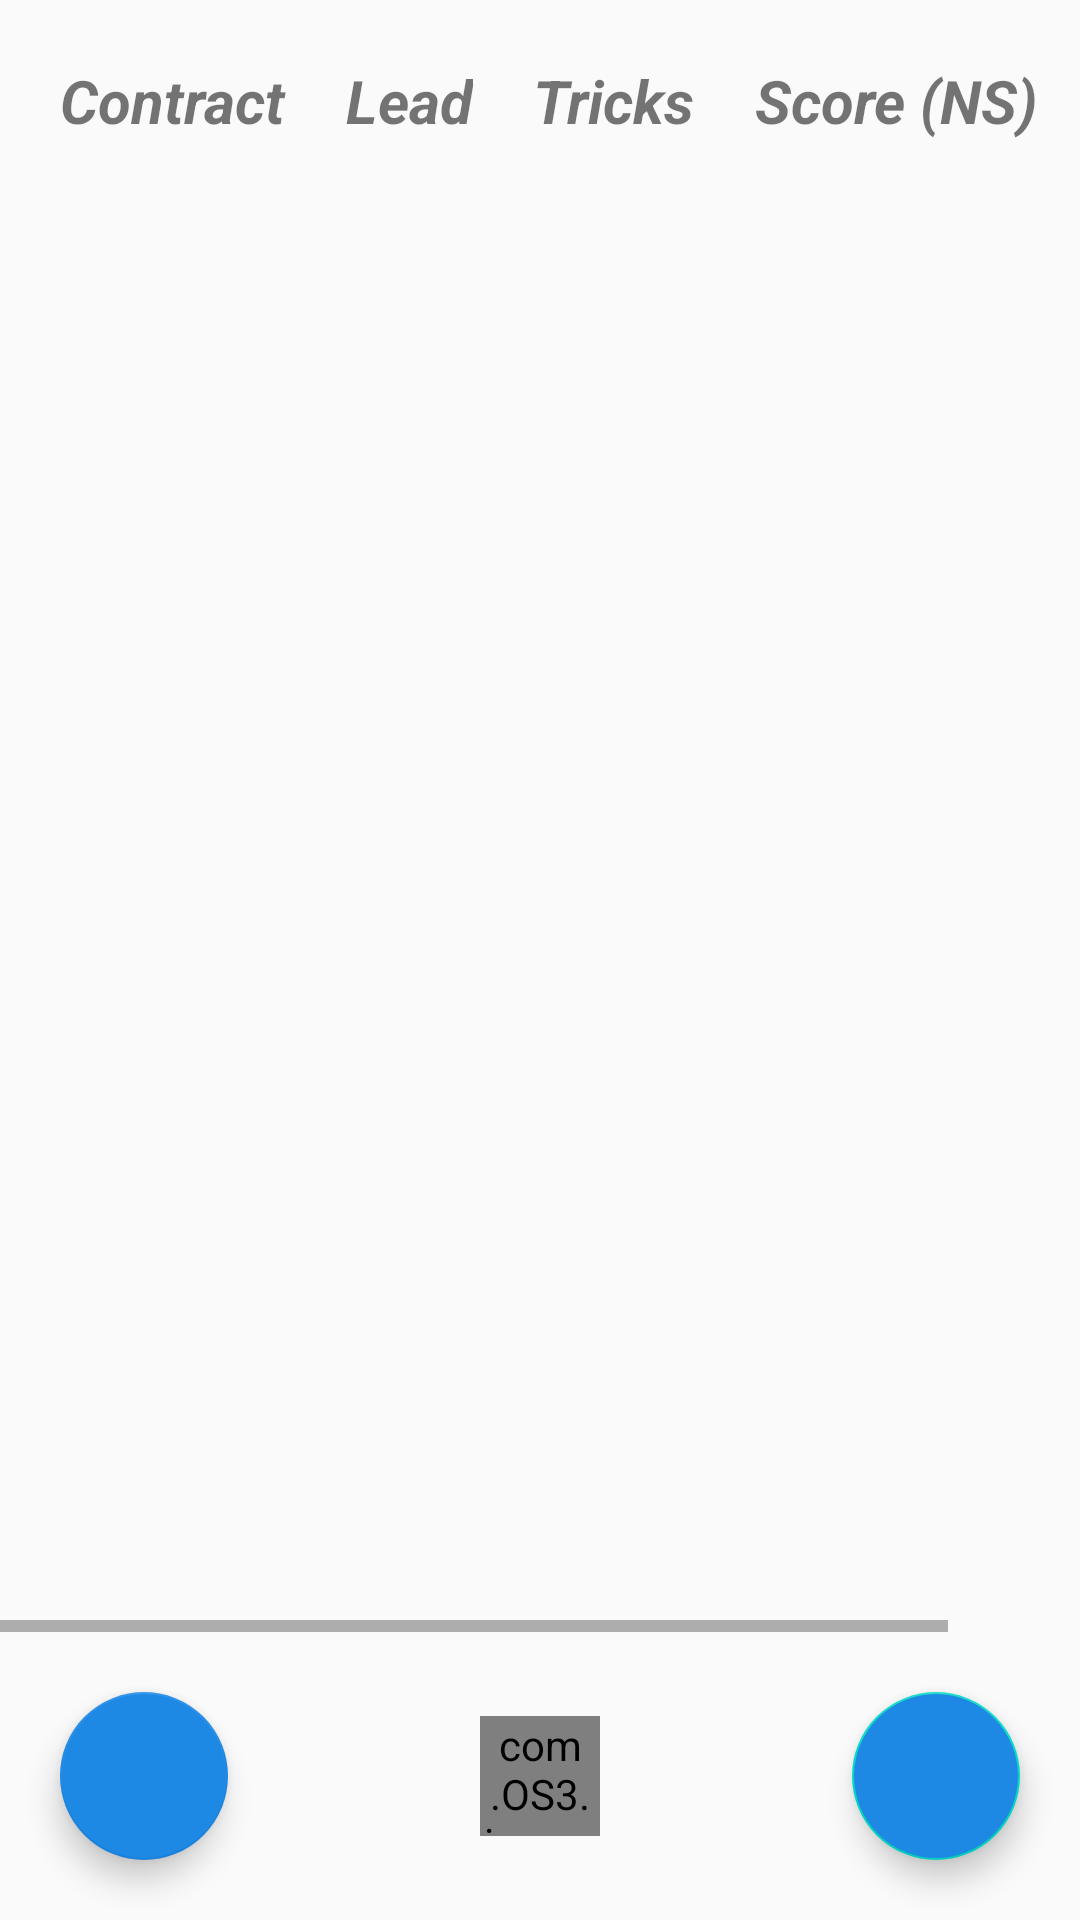

Write the Android layout XML for this screen, with the resource values it uses.
<!-- AndroidManifest.xml: application theme AppTheme -->
<!-- res/layout/board_detail_display.xml -->
<?xml version="1.0" encoding="utf-8"?>
<androidx.constraintlayout.widget.ConstraintLayout xmlns:android="http://schemas.android.com/apk/res/android"
    xmlns:app="http://schemas.android.com/apk/res-auto"
    android:layout_width="match_parent"
    android:layout_height="match_parent">


    <androidx.core.widget.NestedScrollView
        android:id="@+id/BoardScoreViewFragment"
        android:layout_width="0dp"
        android:layout_height="0dp"
        android:layout_marginBottom="20dp"
        android:fillViewport="true"
        app:layout_constraintBottom_toTopOf="@+id/viewBoardButton"
        app:layout_constraintEnd_toEndOf="parent"
        app:layout_constraintStart_toStartOf="parent"
        app:layout_constraintTop_toTopOf="parent">

        <HorizontalScrollView
            android:layout_width="match_parent"
            android:layout_height="wrap_content"
            app:layout_constraintBottom_toBottomOf="parent"
            app:layout_constraintEnd_toEndOf="parent"
            app:layout_constraintStart_toStartOf="parent"
            app:layout_constraintTop_toTopOf="parent">

            <TableLayout
                android:id="@+id/ScoreViewTable"
                android:layout_width="match_parent"
                android:layout_height="match_parent"
                android:padding="10dp"
                android:stretchColumns="0,1,2,3,4">

                <TableRow
                    android:layout_width="match_parent"
                    android:layout_height="match_parent">

                    <TextView
                        android:id="@+id/textView9"
                        android:layout_width="wrap_content"
                        android:layout_height="wrap_content"
                        android:padding="10dp"
                        android:text="Contract"
                        android:textSize="20sp"
                        android:textStyle="bold|italic" />

                    <TextView
                        android:id="@+id/textView13"
                        android:layout_width="wrap_content"
                        android:layout_height="wrap_content"
                        android:padding="10dp"
                        android:text="Lead"
                        android:textSize="20sp"
                        android:textStyle="bold|italic" />

                    <TextView
                        android:id="@+id/textView8"
                        android:layout_width="wrap_content"
                        android:layout_height="wrap_content"
                        android:padding="10dp"
                        android:text="Tricks"
                        android:textSize="20sp"
                        android:textStyle="bold|italic" />

                    <TextView
                        android:id="@+id/textView10"
                        android:layout_width="wrap_content"
                        android:layout_height="wrap_content"
                        android:padding="10dp"
                        android:text="Score (NS)"
                        android:textSize="20sp"
                        android:textStyle="bold|italic" />

                    <TextView
                        android:id="@+id/ScoreTitle"
                        android:layout_width="wrap_content"
                        android:layout_height="wrap_content"
                        android:padding="10dp"
                        android:text="ST"
                        android:textSize="20sp"
                        android:textStyle="bold|italic" />

                </TableRow>
            </TableLayout>
        </HorizontalScrollView>
    </androidx.core.widget.NestedScrollView>

    <com.google.android.material.floatingactionbutton.FloatingActionButton
        android:id="@+id/viewBoardButton"
        android:layout_width="wrap_content"
        android:layout_height="wrap_content"
        android:layout_marginEnd="20dp"
        android:layout_marginBottom="20dp"
        android:backgroundTint="@color/colorPrimary"
        android:clickable="true"
        android:tint="#FFFFFF"
        app:layout_constraintBottom_toBottomOf="parent"
        app:layout_constraintEnd_toEndOf="parent"
        app:maxImageSize="36dp"
        app:srcCompat="@drawable/outline_card_black" />

    <com.OS3.iscorebridge.StarButton
        android:id="@+id/boardViewStarButton"
        android:layout_width="40dp"
        android:layout_height="40dp"
        android:clickable="true"
        android:tint="#000000"
        app:layout_constraintBottom_toBottomOf="@+id/viewBiddingButton"
        app:layout_constraintEnd_toEndOf="parent"
        app:layout_constraintStart_toStartOf="parent"
        app:layout_constraintTop_toTopOf="@+id/viewBiddingButton" />

    <com.google.android.material.floatingactionbutton.FloatingActionButton
        android:id="@+id/viewBiddingButton"
        android:layout_width="wrap_content"
        android:layout_height="wrap_content"
        android:layout_marginStart="20dp"
        android:layout_marginBottom="20dp"
        android:clickable="true"
        android:tint="#FFFFFF"
        app:backgroundTint="@color/colorPrimary"
        app:layout_constraintBottom_toBottomOf="parent"
        app:layout_constraintStart_toStartOf="parent"
        app:maxImageSize="28dp"
        app:srcCompat="@drawable/outline_gavel_24" />

</androidx.constraintlayout.widget.ConstraintLayout>
<!-- resources referenced by this layout -->
<resources>
  <color name="colorPrimary">#1E88E5</color>
  <style name="AppTheme" parent="Theme.AppCompat.DayNight">
          
          <item name="colorPrimary">@color/colorPrimary</item>
          <item name="colorPrimaryDark">@color/colorPrimaryDark</item>
          <item name="colorAccent">@color/colorAccent</item>
          <item name="colorSurface">@color/colorPrimary</item>
      </style>
  <color name="colorPrimaryDark">#3700B3</color>
  <color name="colorAccent">#03DAC5</color>
</resources>
